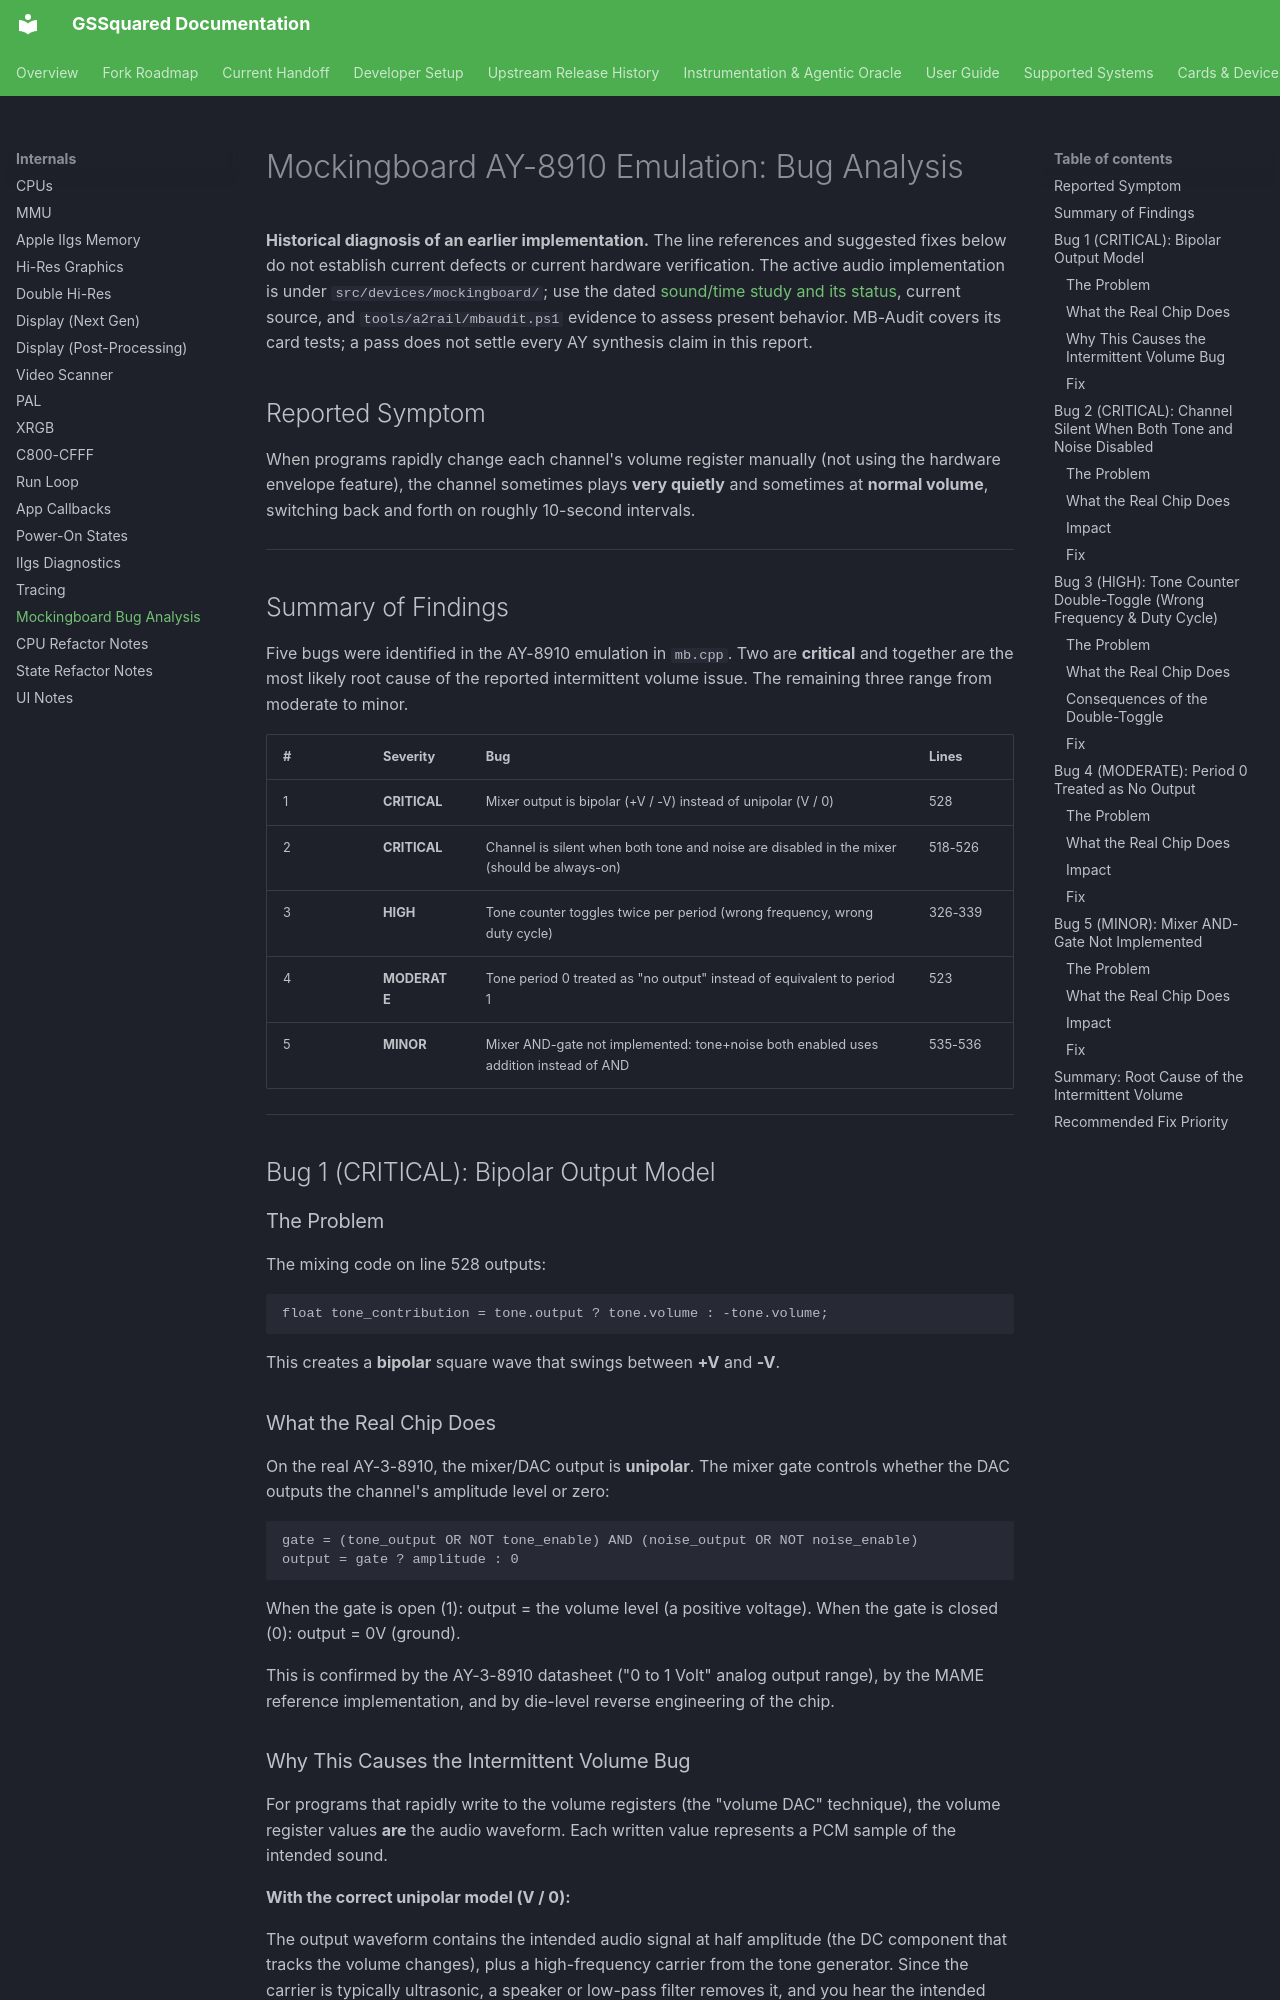

repository: BradHawthorne/gssquared · page: MockingboardBugAnalysis/index.html · generator: mkdocs

# Mockingboard AY-8910 Emulation: Bug Analysis

**Historical diagnosis of an earlier implementation.** The line references
and suggested fixes below do not establish current defects or current hardware
verification. The active audio implementation is under
`src/devices/mockingboard/`; use the dated
[sound/time study and its status](fidelity/README.md), current source, and
`tools/a2rail/mbaudit.ps1` evidence to assess present behavior. MB-Audit covers
its card tests; a pass does not settle every AY synthesis claim in this report.

## Reported Symptom

When programs rapidly change each channel's volume register manually (not using
the hardware envelope feature), the channel sometimes plays **very quietly** and
sometimes at **normal volume**, switching back and forth on roughly 10-second
intervals.

---

## Summary of Findings

Five bugs were identified in the AY-8910 emulation in `mb.cpp`. Two are
**critical** and together are the most likely root cause of the reported
intermittent volume issue. The remaining three range from moderate to minor.

| # | Severity | Bug | Lines |
|---|----------|-----|-------|
| 1 | **CRITICAL** | Mixer output is bipolar (+V / -V) instead of unipolar (V / 0) | 528 |
| 2 | **CRITICAL** | Channel is silent when both tone and noise are disabled in the mixer (should be always-on) | 518-526 |
| 3 | **HIGH** | Tone counter toggles twice per period (wrong frequency, wrong duty cycle) | 326-339 |
| 4 | **MODERATE** | Tone period 0 treated as "no output" instead of equivalent to period 1 | 523 |
| 5 | **MINOR** | Mixer AND-gate not implemented: tone+noise both enabled uses addition instead of AND | 535-536 |

---

## Bug 1 (CRITICAL): Bipolar Output Model

### The Problem

The mixing code on line 528 outputs:

```cpp
float tone_contribution = tone.output ? tone.volume : -tone.volume;
```

This creates a **bipolar** square wave that swings between **+V** and **-V**.

### What the Real Chip Does

On the real AY-3-8910, the mixer/DAC output is **unipolar**. The mixer gate
controls whether the DAC outputs the channel's amplitude level or zero:

```
gate = (tone_output OR NOT tone_enable) AND (noise_output OR NOT noise_enable)
output = gate ? amplitude : 0
```

When the gate is open (1): output = the volume level (a positive voltage).
When the gate is closed (0): output = 0V (ground).

This is confirmed by the AY-3-8910 datasheet ("0 to 1 Volt" analog output
range), by the MAME reference implementation, and by die-level reverse
engineering of the chip.
